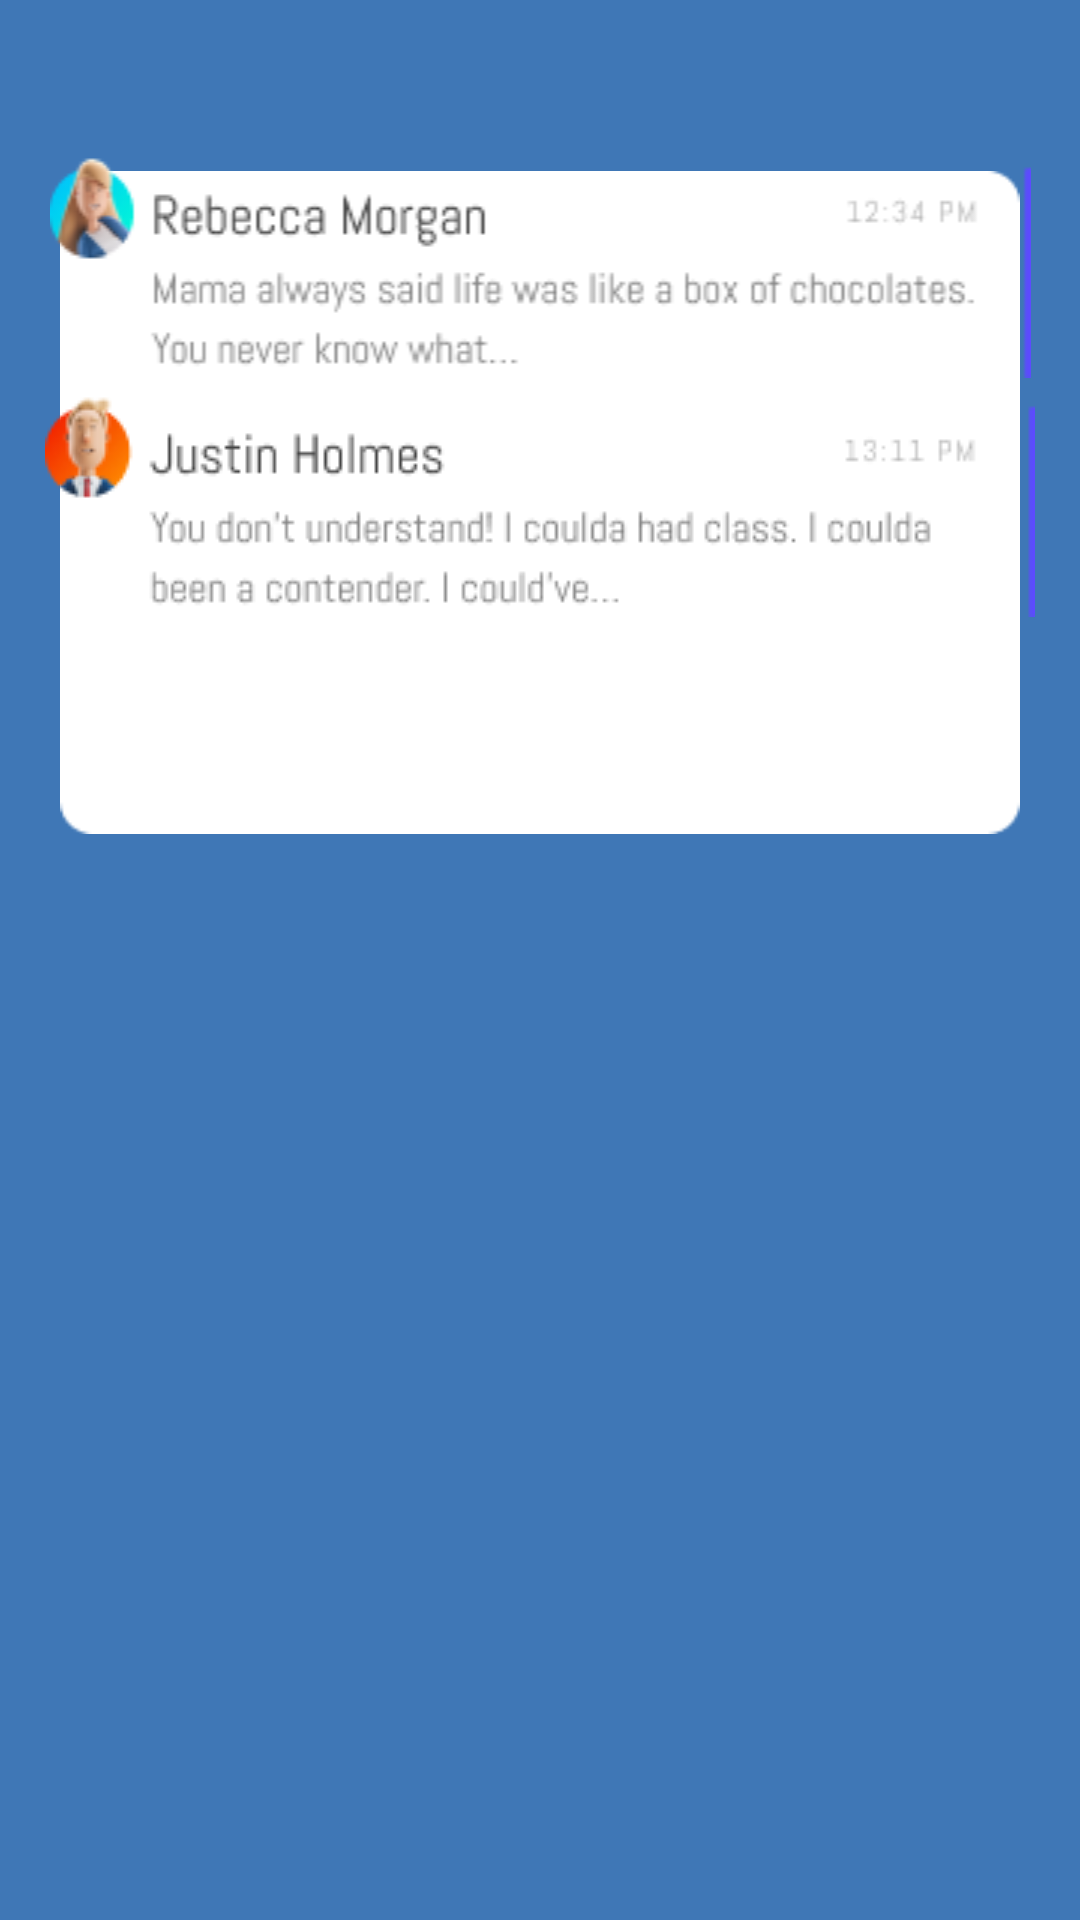

Layout XML and referenced resources for this Android screen:
<!-- AndroidManifest.xml: application theme Theme.ScProject -->
<!-- res/layout/usage_fragment.xml -->
<?xml version="1.0" encoding="utf-8"?>
<androidx.constraintlayout.widget.ConstraintLayout xmlns:android="http://schemas.android.com/apk/res/android"
    xmlns:app="http://schemas.android.com/apk/res-auto"
    android:layout_width="match_parent"
    android:layout_height="match_parent"
    android:background="@color/myBlueBckGround">

   <ImageView
       android:id="@+id/img1"
       android:layout_margin="30dp"
       android:src="@drawable/mentalstate"
       app:layout_constraintTop_toTopOf="parent"
       app:layout_constraintStart_toStartOf="parent"
       app:layout_constraintEnd_toEndOf="parent"
       android:layout_width="match_parent"
       android:layout_height="wrap_content"/>

    <ImageView
        android:id="@+id/img2"
        android:src="@drawable/lastsocialmedia"
        android:layout_margin="20dp"
        app:layout_constraintTop_toBottomOf="@+id/img1"
        app:layout_constraintStart_toStartOf="parent"
        app:layout_constraintEnd_toEndOf="parent"
        android:layout_width="match_parent"
        android:layout_height="wrap_content"/>
    <ImageView
        android:src="@drawable/test1"
        app:layout_constraintTop_toTopOf="@+id/img2"
        android:layout_width="match_parent"
        android:layout_height="wrap_content"/>
    <ImageView
        android:src="@drawable/test2"
        app:layout_constraintTop_toTopOf="@+id/img2"
        app:layout_constraintBottom_toBottomOf="@+id/img2"
        android:layout_width="match_parent"
        android:layout_height="wrap_content"/>

</androidx.constraintlayout.widget.ConstraintLayout>
<!-- resources referenced by this layout -->
<resources>
  <color name="myBlueBckGround">#3F77B6</color>
  <!-- drawable lastsocialmedia: png bitmap (drawable, 1238 bytes) -->
  <!-- drawable test1: png bitmap (drawable, 8597 bytes) -->
  <!-- drawable test2: png bitmap (drawable, 7529 bytes) -->
  <style name="Theme.ScProject" parent="Theme.MaterialComponents.DayNight.NoActionBar">
          
          <item name="colorPrimary">@color/purple_500</item>
          <item name="colorPrimaryVariant">@color/purple_700</item>
          <item name="colorOnPrimary">@color/white</item>
          
          <item name="colorSecondary">@color/teal_200</item>
          <item name="colorSecondaryVariant">@color/teal_700</item>
          <item name="colorOnSecondary">@color/black</item>
          
          <item name="android:statusBarColor">?attr/colorPrimaryVariant</item>
          
      </style>
  <color name="purple_500">#FF6200EE</color>
  <color name="purple_700">#FF3700B3</color>
  <color name="white">#FFFFFFFF</color>
  <color name="teal_200">#FF03DAC5</color>
  <color name="teal_700">#FF018786</color>
  <color name="black">#FF000000</color>
</resources>
